Image classification data set "SchereSteinPapier" (FloHab/SchereSteinPapier on GitHub). Class labels (3): papier, schere, stein.

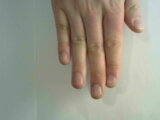
Label: papier

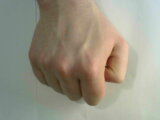
Label: stein

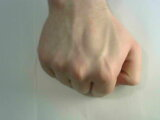
Label: stein

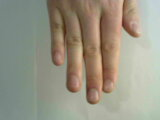
Label: papier

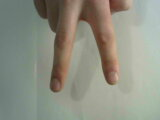
Label: schere

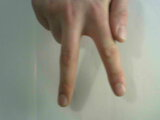
Label: schere
